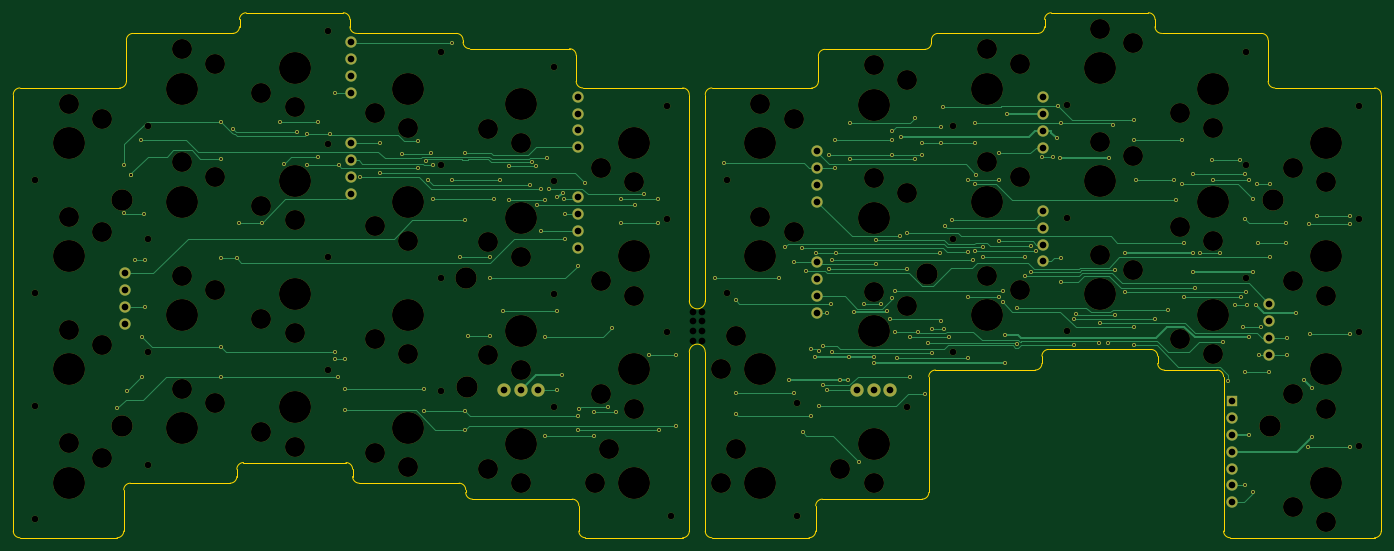
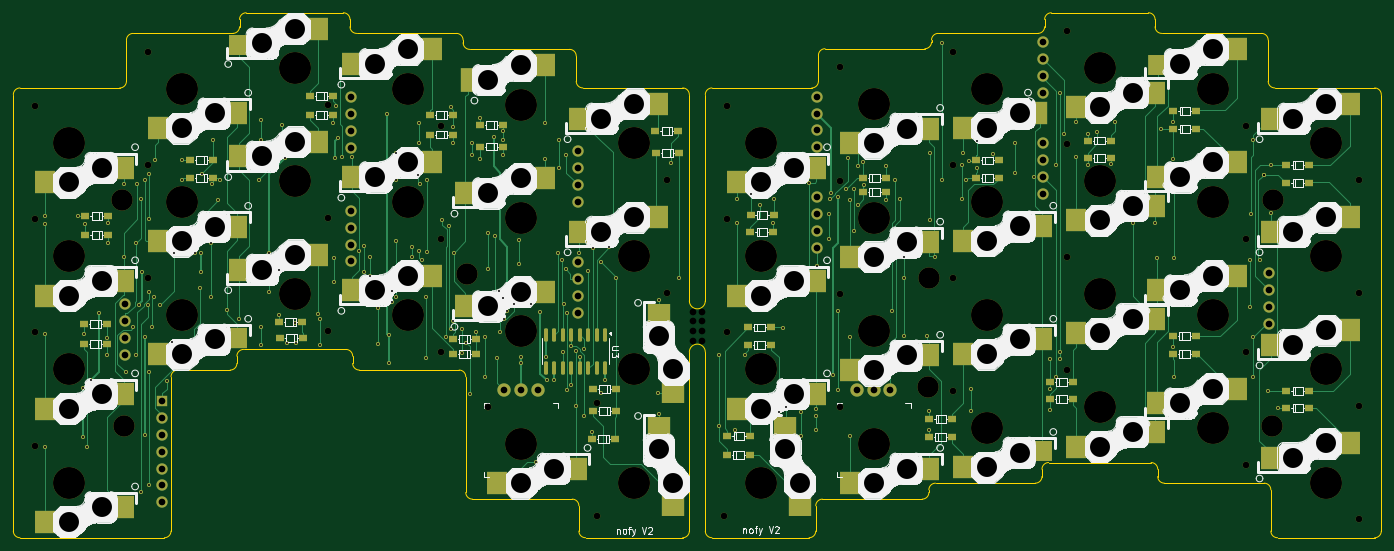
Circuit board: 9 layer files. Board 205.6 x 78.9 mm.
- bottom_copper: nofy-B_Cu.gbr (48409 bytes)
- bottom_mask: nofy-B_Mask.gbr (21075 bytes)
- bottom_silk: nofy-B_Silkscreen.gbr (219597 bytes)
- outline: nofy-Edge_Cuts.gbr (6791 bytes)
- top_copper: nofy-F_Cu.gbr (30809 bytes)
- top_mask: nofy-F_Mask.gbr (14992 bytes)
- top_silk: nofy-F_Silkscreen.gbr (9828 bytes)
- drill: nofy-NPTH.drl (3003 bytes)
- drill: nofy-PTH.drl (5883 bytes)

=== bottom_copper: nofy-B_Cu.gbr (48409 bytes, source omitted) ===
=== bottom_mask: nofy-B_Mask.gbr (21075 bytes, source omitted) ===
=== bottom_silk: nofy-B_Silkscreen.gbr (219597 bytes, source omitted) ===
=== outline: nofy-Edge_Cuts.gbr (6791 bytes, source omitted) ===
=== top_copper: nofy-F_Cu.gbr (30809 bytes, source omitted) ===
=== top_mask: nofy-F_Mask.gbr (14992 bytes, source omitted) ===
=== top_silk: nofy-F_Silkscreen.gbr (9828 bytes, source omitted) ===
=== drill: nofy-NPTH.drl ===
M48
; DRILL file {KiCad 9.0.0} date 2025-03-20T15:30:15+0900
; FORMAT={-:-/ absolute / metric / decimal}
; #@! TF.CreationDate,2025-03-20T15:30:15+09:00
; #@! TF.GenerationSoftware,Kicad,Pcbnew,9.0.0
; #@! TF.FileFunction,NonPlated,1,2,NPTH
FMAT,2
METRIC
; #@! TA.AperFunction,NonPlated,NPTH,ComponentDrill
T1C1.000
; #@! TA.AperFunction,NonPlated,NPTH,ComponentDrill
T2C3.000
; #@! TA.AperFunction,NonPlated,NPTH,ComponentDrill
T3C3.200
; #@! TA.AperFunction,NonPlated,NPTH,ComponentDrill
T4C4.800
%
G90
G05
T1
X19.8Y-43.85
X19.8Y-60.85
X19.8Y-77.85
X19.8Y-94.85
X36.8Y-35.65
X36.8Y-52.65
X36.8Y-69.65
X36.8Y-86.65
X63.8Y-21.45
X63.8Y-38.45
X63.8Y-55.45
X63.8Y-72.45
X80.8Y-24.55
X80.8Y-41.55
X80.8Y-58.55
X80.8Y-75.55
X97.8Y-26.85
X97.8Y-43.95
X97.8Y-60.95
X97.8Y-77.95
X114.8Y-32.75
X114.8Y-49.75
X114.8Y-66.75
X115.35Y-94.3
X118.65Y-63.6
X118.65Y-65.1
X118.65Y-66.6
X118.65Y-68.1
X119.95Y-63.6
X119.95Y-65.1
X119.95Y-66.6
X119.95Y-68.1
X123.8Y-43.85
X123.8Y-60.85
X134.35Y-77.3
X134.35Y-94.3
X150.8Y-77.95
X157.8Y-35.65
X157.8Y-52.65
X157.8Y-69.65
X174.8Y-32.55
X174.8Y-49.55
X174.8Y-66.55
X201.8Y-24.575
X201.8Y-41.575
X201.8Y-58.55
X218.8Y-32.75
X218.8Y-49.75
X218.8Y-66.75
X218.8Y-83.75
T2
X24.8Y-32.4
X24.8Y-49.4
X24.8Y-66.4
X24.8Y-83.4
X29.8Y-34.6
X29.8Y-51.6
X29.8Y-68.6
X29.8Y-85.6
X41.8Y-24.2
X41.8Y-41.2
X41.8Y-58.2
X41.8Y-75.2
X46.8Y-26.4
X46.8Y-43.4
X46.8Y-60.4
X46.8Y-77.4
X53.8Y-30.7
X53.8Y-47.7
X53.8Y-64.7
X53.8Y-81.7
X58.8Y-32.9
X58.8Y-49.9
X58.8Y-66.9
X58.8Y-83.9
X70.8Y-33.8
X70.8Y-50.8
X70.8Y-67.8
X70.8Y-84.8
X75.8Y-36.0
X75.8Y-53.0
X75.8Y-70.0
X75.8Y-87.0
X87.8Y-36.1
X87.8Y-53.2
X87.8Y-70.2
X87.8Y-87.2
X92.8Y-38.3
X92.8Y-55.4
X92.8Y-72.4
X92.8Y-89.4
X103.9Y-89.3
X104.8Y-42.0
X104.8Y-59.0
X104.8Y-76.0
X106.1Y-84.3
X109.8Y-44.2
X109.8Y-61.2
X109.8Y-78.2
X122.9Y-72.3
X122.9Y-89.3
X125.1Y-67.3
X125.1Y-84.3
X128.8Y-32.4
X128.8Y-49.4
X133.8Y-34.6
X133.8Y-51.6
X140.8Y-87.2
X145.8Y-26.6
X145.8Y-43.6
X145.8Y-60.6
X145.8Y-89.4
X150.8Y-28.8
X150.8Y-45.8
X150.8Y-62.8
X162.8Y-24.2
X162.8Y-41.2
X162.8Y-58.2
X167.8Y-26.4
X167.8Y-43.4
X167.8Y-60.4
X179.8Y-21.1
X179.8Y-38.1
X179.8Y-55.1
X184.8Y-23.3
X184.8Y-40.3
X184.8Y-57.3
X191.8Y-33.825
X191.8Y-50.825
X191.8Y-67.8
X196.8Y-36.025
X196.8Y-53.025
X196.8Y-70.0
X208.8Y-42.0
X208.8Y-59.0
X208.8Y-76.0
X208.8Y-93.0
X213.8Y-44.2
X213.8Y-61.2
X213.8Y-78.2
X213.8Y-95.2
T3
X32.8Y-46.8
X32.9Y-80.8
X84.5Y-58.5
X84.63Y-74.91
X153.9Y-57.9
X205.4Y-80.8
X205.8Y-46.8
T4
X24.8Y-38.3
X24.8Y-55.3
X24.8Y-72.3
X24.8Y-89.3
X41.8Y-30.1
X41.8Y-47.1
X41.8Y-64.1
X41.8Y-81.1
X58.8Y-27.0
X58.8Y-44.0
X58.8Y-61.0
X58.8Y-78.0
X75.8Y-30.1
X75.8Y-47.1
X75.8Y-64.1
X75.8Y-81.1
X92.8Y-32.4
X92.8Y-49.5
X92.8Y-66.5
X92.8Y-83.5
X109.8Y-38.3
X109.8Y-55.3
X109.8Y-72.3
X109.8Y-89.3
X128.8Y-38.3
X128.8Y-55.3
X128.8Y-72.3
X128.8Y-89.3
X145.8Y-32.5
X145.8Y-49.5
X145.8Y-66.5
X145.8Y-83.5
X162.8Y-30.1
X162.8Y-47.1
X162.8Y-64.1
X179.8Y-27.0
X179.8Y-44.0
X179.8Y-61.0
X196.8Y-30.125
X196.8Y-47.125
X196.8Y-64.1
X213.8Y-38.3
X213.8Y-55.3
X213.8Y-72.3
X213.8Y-89.3
M30

=== drill: nofy-PTH.drl (5883 bytes, source omitted) ===
